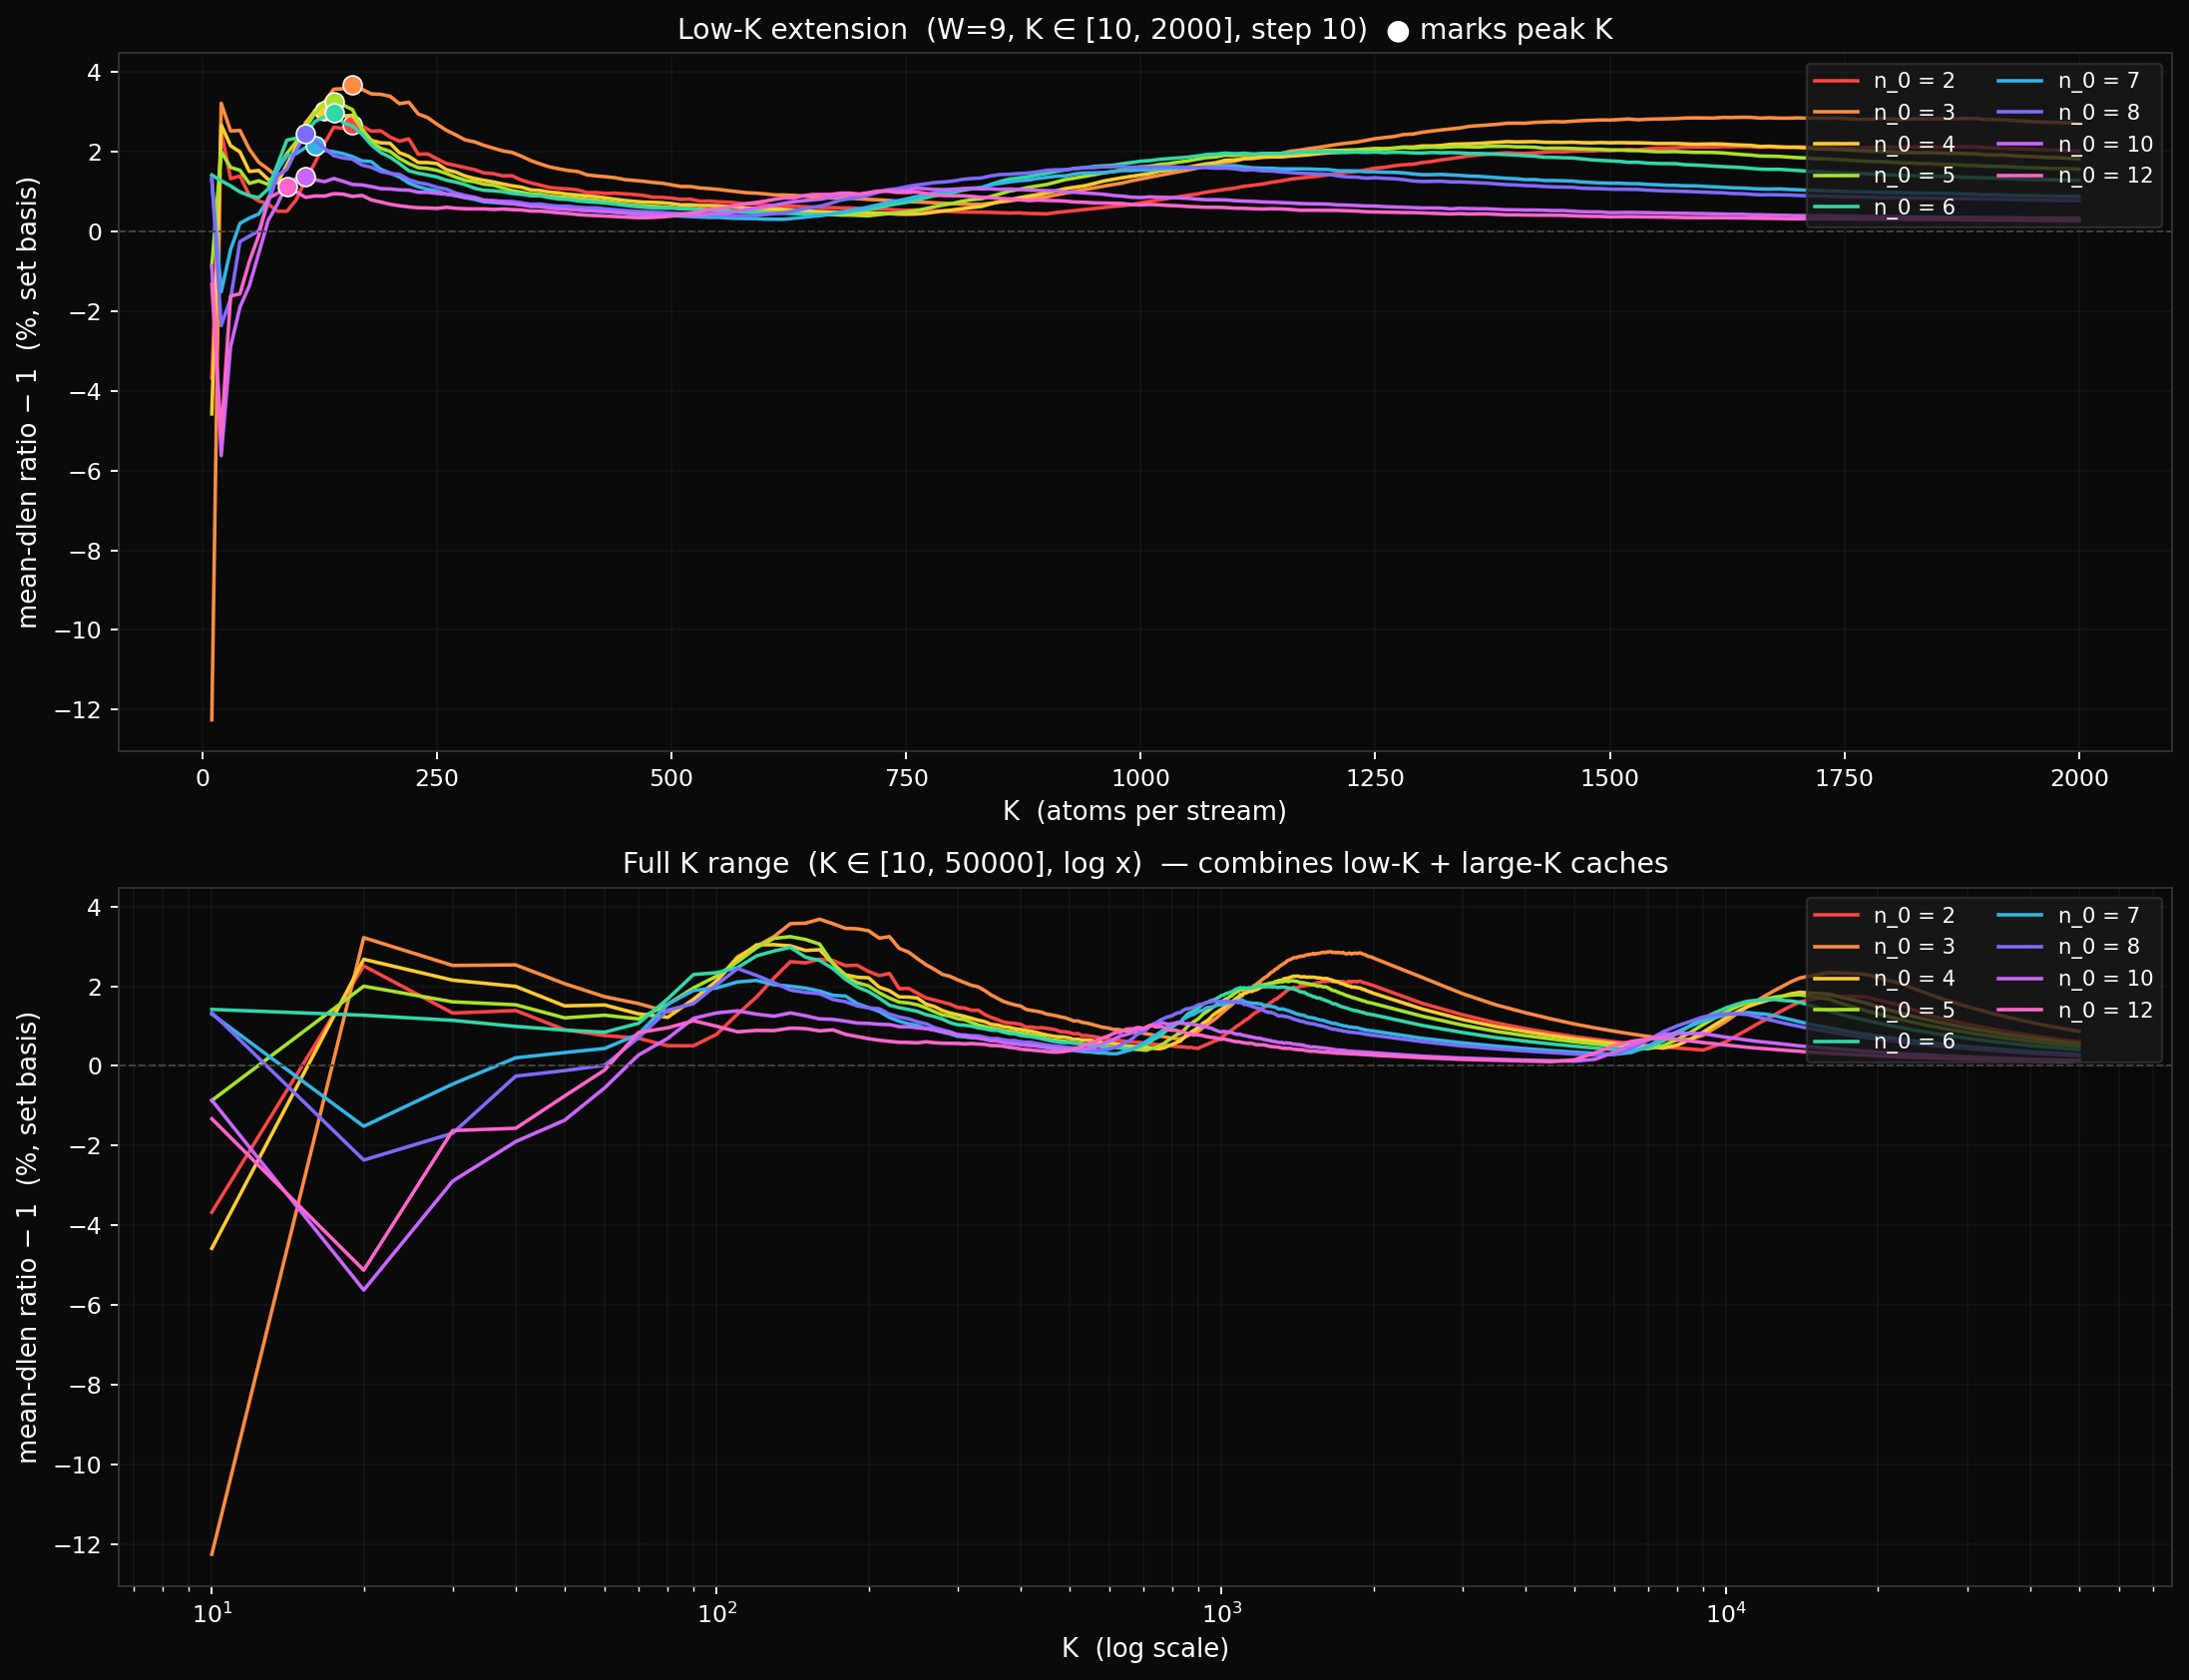

Generate this figure with Python:
"""
Length surface — small-K extension.

The large-K decay plot showed n_0 ∈ [2, 3] hit their grid-edge max at
K=2000, suggesting the true peak sits below that. Other n_0 had clean
rise-peak-fall shapes inside the grid. This sweep extends downward
to K = 10 in fine steps to find the peak for small n_0 and verify
the rise-peak-fall shape is universal.

Combines with the existing large-K grid for a full-range view at
K ∈ [10, 50000] on a log x-axis.
"""

import sys
sys.path.insert(0, '../../../../core')
sys.path.insert(0, '.')

import time
import numpy as np
import matplotlib.pyplot as plt

W = 9
N0_VALUES = np.arange(2, 13, 1)              # [2..12]
K_VALUES = np.arange(10, 2001, 10)           # 200 values, step 10


def n_primes_vec(n, k):
    blocks = (k + n - 2) // (n - 1)
    m = np.arange(1, blocks * n + 1, dtype=np.int64)
    m_valid = m[m % n != 0]
    return (n * m_valid[:k]).astype(np.int64)


def cell_stats(n0, k, w=W):
    n1 = n0 + w - 1
    parts = [n_primes_vec(n, k) for n in range(n0, n1 + 1)]
    m_arr = np.concatenate(parts)

    dlen_arr = np.floor(np.log10(m_arr)).astype(np.int64) + 1
    L_b_multi = int(dlen_arr.sum())

    unique_vals, counts = np.unique(m_arr, return_counts=True)
    n_unique = unique_vals.size
    dlen_unique = np.floor(np.log10(unique_vals)).astype(np.int64) + 1
    L_b_set = int(dlen_unique.sum())

    surv_mask = (counts == 1)
    n_surv = int(surv_mask.sum())
    L_s = int(dlen_unique[surv_mask].sum())

    return n_unique, n_surv, L_b_multi, L_b_set, L_s


print(f"Computing low-K grid: {len(N0_VALUES)} n_0 x "
      f"{len(K_VALUES)} K = {len(N0_VALUES) * len(K_VALUES)} cells, "
      f"W={W}...")

t0 = time.time()
N_U = np.zeros((len(N0_VALUES), len(K_VALUES)), dtype=np.int64)
N_S = np.zeros_like(N_U)
L_BM = np.zeros_like(N_U)
L_BS = np.zeros_like(N_U)
L_S = np.zeros_like(N_U)

for i, n0 in enumerate(N0_VALUES):
    for j, k in enumerate(K_VALUES):
        nu, ns, lbm, lbs, ls = cell_stats(int(n0), int(k))
        N_U[i, j] = nu
        N_S[i, j] = ns
        L_BM[i, j] = lbm
        L_BS[i, j] = lbs
        L_S[i, j] = ls
print(f"Total compute: {time.time() - t0:.1f}s")

np.savez('l1_grid_lengths_lowK.npz',
         N_UNIQUE=N_U, N_SURV=N_S,
         L_B_MULTI=L_BM, L_B_SET=L_BS, L_SURV=L_S,
         N0_VALUES=N0_VALUES, K_VALUES=K_VALUES, W=W)
print("-> l1_grid_lengths_lowK.npz")

mean_b_set = L_BS / N_U
mean_s = L_S / N_S
set_ratio = mean_s / mean_b_set
bias_pct = (set_ratio - 1) * 100

print()
print("True peak (small-K range):")
print(f"{'n_0':>4} {'peak K':>8} {'peak %':>8}")
for n0 in N0_VALUES:
    i = int(np.where(N0_VALUES == n0)[0][0])
    j_peak = int(np.argmax(bias_pct[i, :]))
    print(f"{n0:>4d} {int(K_VALUES[j_peak]):>8d} "
          f"{float(bias_pct[i, j_peak]):>+8.3f}")

# Load large-K cache for full-range plot.
zL = np.load('l1_grid_lengths_largeK.npz')
N0_L = zL['N0_VALUES']
K_L = zL['K_VALUES']
mean_b_L = zL['L_B_SET'] / zL['N_UNIQUE']
mean_s_L = zL['L_SURV'] / zL['N_SURV']
bias_L_pct = (mean_s_L / mean_b_L - 1) * 100

# --- Plot: full-range decay on log-x ---
fig, axes = plt.subplots(2, 1, figsize=(13, 10))
fig.patch.set_facecolor('#0a0a0a')

curves = [(2, '#ff4444'), (3, '#ff8c42'), (4, '#ffcc33'),
          (5, '#a8e22d'), (6, '#33d6a8'), (7, '#33b5e5'),
          (8, '#7e6bff'), (10, '#cc66ff'), (12, '#ff66cc')]

ax = axes[0]
ax.set_facecolor('#0a0a0a')
for n0, color in curves:
    if n0 in N0_VALUES:
        i = int(np.where(N0_VALUES == n0)[0][0])
        ax.plot(K_VALUES, bias_pct[i, :], color=color,
                linewidth=1.5, label=f'n_0 = {n0}')
        j_peak = int(np.argmax(bias_pct[i, :]))
        ax.plot(K_VALUES[j_peak], bias_pct[i, j_peak],
                marker='o', color=color, markersize=8,
                markeredgecolor='white', markeredgewidth=0.7,
                linestyle='none')
ax.axhline(0, color='#444', linewidth=0.8, linestyle='--')
ax.set_xlabel('K  (atoms per stream)', color='white', fontsize=11)
ax.set_ylabel('mean-dlen ratio − 1  (%, set basis)',
              color='white', fontsize=11)
ax.set_title(
    'Low-K extension  (W=9, K ∈ [10, 2000], step 10)  '
    '● marks peak K',
    color='white', fontsize=12)
ax.tick_params(colors='white')
for spine in ax.spines.values():
    spine.set_color('#333')
ax.legend(loc='upper right', facecolor='#1a1a1a',
          edgecolor='#333', labelcolor='white',
          fontsize=9, ncol=2)
ax.grid(alpha=0.15, color='#444')

# --- Bottom panel: full K range, log-x, combining low-K + large-K ---
ax = axes[1]
ax.set_facecolor('#0a0a0a')
for n0, color in curves:
    K_combined = []
    bias_combined = []
    if n0 in N0_VALUES:
        i = int(np.where(N0_VALUES == n0)[0][0])
        K_combined.append(K_VALUES)
        bias_combined.append(bias_pct[i, :])
    if n0 in N0_L:
        i = int(np.where(N0_L == n0)[0][0])
        K_combined.append(K_L)
        bias_combined.append(bias_L_pct[i, :])
    if K_combined:
        Kc = np.concatenate(K_combined)
        bc = np.concatenate(bias_combined)
        idx = np.argsort(Kc)
        ax.plot(Kc[idx], bc[idx], color=color, linewidth=1.5,
                label=f'n_0 = {n0}')

ax.axhline(0, color='#444', linewidth=0.8, linestyle='--')
ax.set_xscale('log')
ax.set_xlabel('K  (log scale)', color='white', fontsize=11)
ax.set_ylabel('mean-dlen ratio − 1  (%, set basis)',
              color='white', fontsize=11)
ax.set_title(
    'Full K range  (K ∈ [10, 50000], log x)  '
    '— combines low-K + large-K caches',
    color='white', fontsize=12)
ax.tick_params(colors='white', which='both')
for spine in ax.spines.values():
    spine.set_color('#333')
ax.legend(loc='upper right', facecolor='#1a1a1a',
          edgecolor='#333', labelcolor='white',
          fontsize=9, ncol=2)
ax.grid(alpha=0.15, color='#444', which='both')

plt.tight_layout()
plt.savefig('l1_grid_lengths_lowK.png', dpi=170,
            facecolor='#0a0a0a', bbox_inches='tight')
print()
print("-> l1_grid_lengths_lowK.png")
